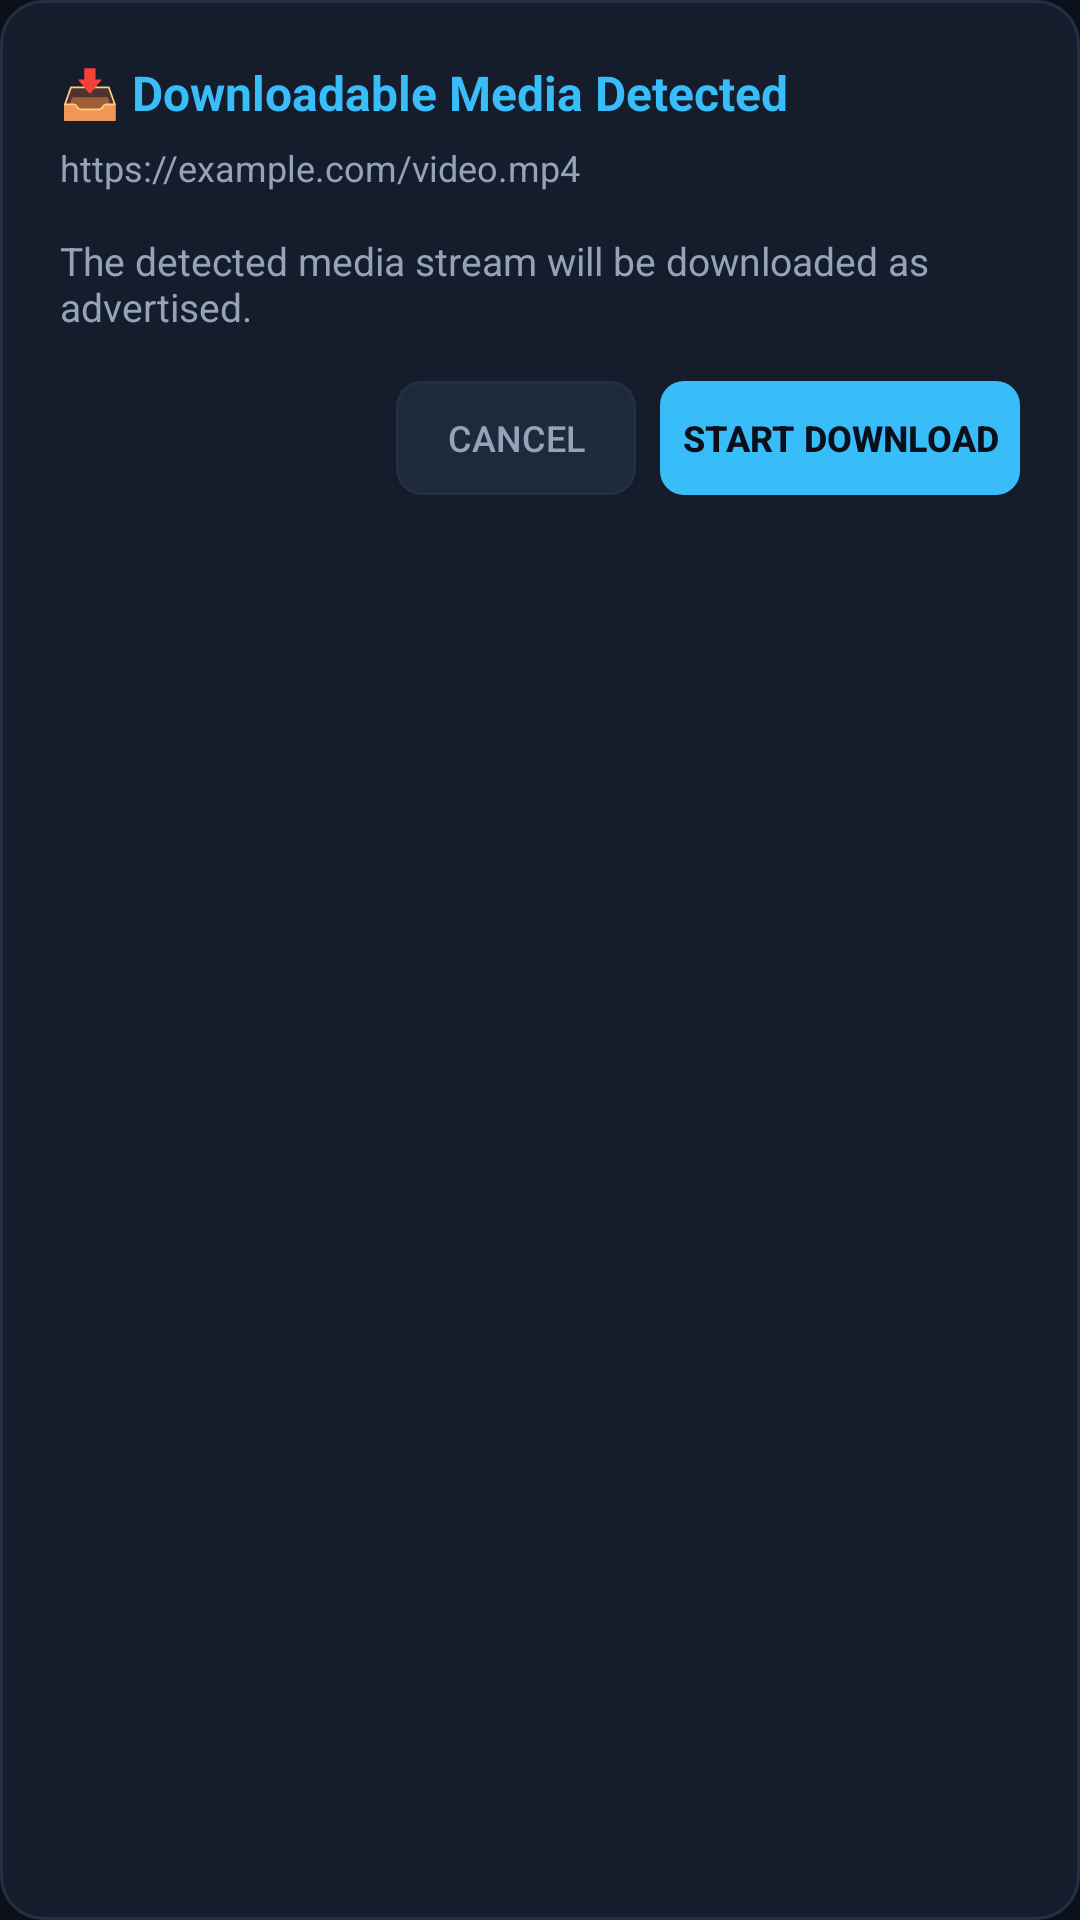

Write the Android layout XML for this screen, with the resource values it uses.
<!-- AndroidManifest.xml: application theme Theme.DownloadEngine -->
<!-- res/layout/dialog_sniffed_media.xml -->
<?xml version="1.0" encoding="utf-8"?>
<LinearLayout xmlns:android="http://schemas.android.com/apk/res/android"
    android:layout_width="match_parent"
    android:layout_height="wrap_content"
    android:orientation="vertical"
    android:background="@drawable/bg_card"
    android:padding="20dp">

    <TextView
        android:id="@+id/tvSniffedTitle"
        android:layout_width="wrap_content"
        android:layout_height="wrap_content"
        android:text="📥 Downloadable Media Detected"
        android:textColor="@color/primary_cyan"
        android:textSize="16sp"
        android:textStyle="bold"
        android:layout_marginBottom="6dp" />

    <TextView
        android:id="@+id/tvSniffedUrl"
        android:layout_width="match_parent"
        android:layout_height="wrap_content"
        android:text="https://example.com/video.mp4"
        android:textColor="@color/text_secondary"
        android:textSize="12sp"
        android:singleLine="true"
        android:ellipsize="middle"
        android:layout_marginBottom="14dp" />

    <TextView
        android:layout_width="wrap_content"
        android:layout_height="wrap_content"
        android:text="The detected media stream will be downloaded as advertised."
        android:textColor="@color/text_secondary"
        android:textSize="13sp"
        android:layout_marginBottom="16dp" />

    <LinearLayout
        android:layout_width="match_parent"
        android:layout_height="wrap_content"
        android:orientation="horizontal"
        android:gravity="end">

        <Button
            android:id="@+id/btnSniffedCancel"
            android:layout_width="80dp"
            android:layout_height="38dp"
            android:text="Cancel"
            android:textColor="@color/text_secondary"
            android:textSize="12sp"
            android:background="@drawable/bg_button_dark"
            android:layout_marginEnd="8dp" />

        <Button
            android:id="@+id/btnSniffedDownload"
            android:layout_width="120dp"
            android:layout_height="38dp"
            android:text="Start Download"
            android:textColor="@color/bg_dark"
            android:textSize="12sp"
            android:textStyle="bold"
            android:background="@drawable/bg_button_cyan" />
    </LinearLayout>

</LinearLayout>
<!-- resources referenced by this layout -->
<resources>
  <color name="bg_dark">#0B0F19</color>
  <color name="primary_cyan">#38BDF8</color>
  <color name="text_secondary">#94A3B8</color>
  <!-- drawable bg_button_cyan (drawable) -->
  <?xml version="1.0" encoding="utf-8"?>
  <shape xmlns:android="http://schemas.android.com/apk/res/android"
      android:shape="rectangle">
      <solid android:color="@color/primary_cyan" />
      <corners android:radius="8dp" />
  </shape>
  <!-- drawable bg_button_dark (drawable) -->
  <?xml version="1.0" encoding="utf-8"?>
  <shape xmlns:android="http://schemas.android.com/apk/res/android"
      android:shape="rectangle">
      <solid android:color="@color/surface_card_light" />
      <stroke android:width="1dp" android:color="@color/surface_border" />
      <corners android:radius="8dp" />
  </shape>
  <!-- drawable bg_card (drawable) -->
  <?xml version="1.0" encoding="utf-8"?>
  <shape xmlns:android="http://schemas.android.com/apk/res/android"
      android:shape="rectangle">
      <solid android:color="@color/surface_card" />
      <stroke android:width="1dp" android:color="@color/surface_border" />
      <corners android:radius="14dp" />
  </shape>
  <style name="Theme.DownloadEngine" parent="@android:style/Theme.Material.NoActionBar">
          <item name="android:windowBackground">@color/bg_dark</item>
          <item name="android:colorPrimary">@color/primary_cyan</item>
          <item name="android:colorPrimaryDark">@color/bg_dark</item>
          <item name="android:colorAccent">@color/primary_cyan</item>
          <item name="android:navigationBarColor">@color/bottom_nav_bg</item>
          <item name="android:statusBarColor">@color/bg_dark</item>
          <item name="android:windowLightStatusBar">false</item>
      </style>
  <color name="surface_card_light">#1E293B</color>
  <color name="surface_border">#222F44</color>
  <color name="surface_card">#151D2C</color>
  <color name="bottom_nav_bg">#101726</color>
</resources>
